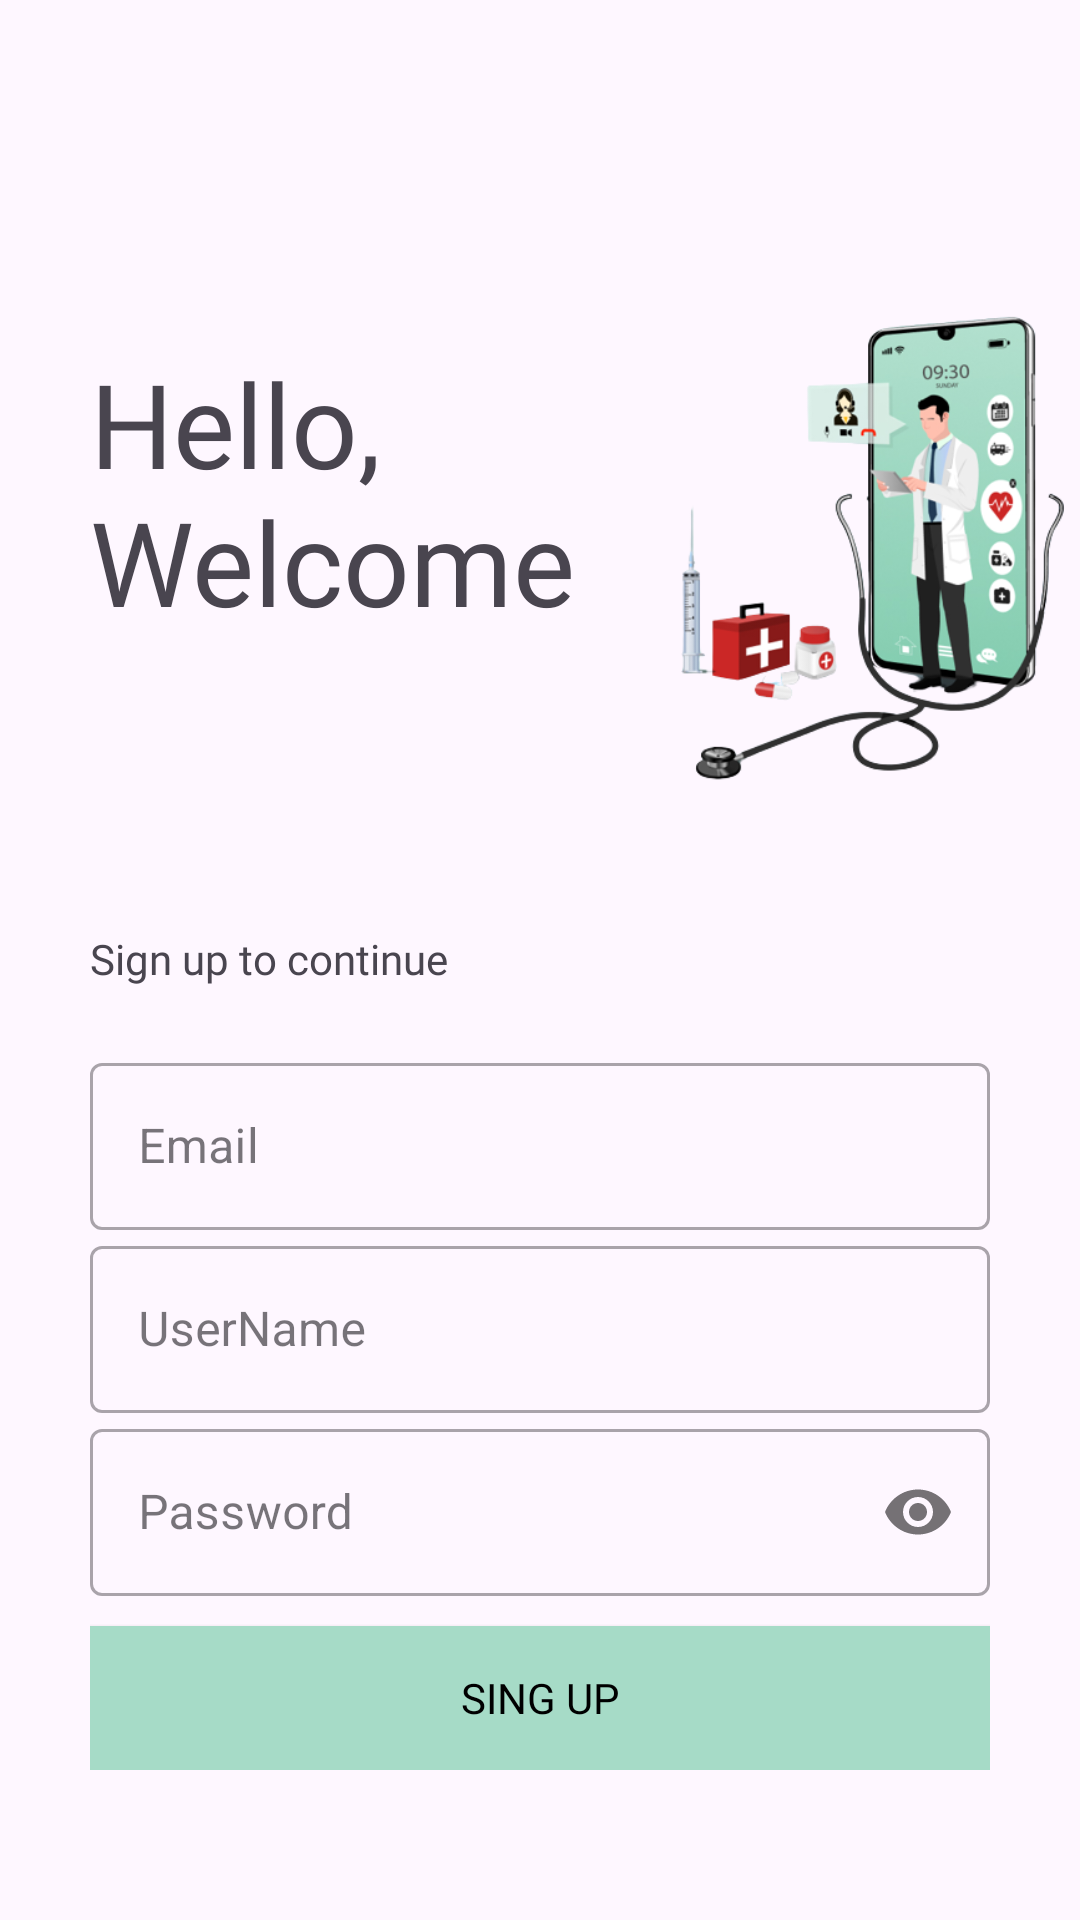

Here is an Android app screen rendered from its layout file. Give the layout XML and the strings, colors and styles it references.
<!-- AndroidManifest.xml: application theme Theme.Health_Alarm_v2 -->
<!-- res/layout/activity_sing_up.xml -->
<?xml version="1.0" encoding="utf-8"?>
<ScrollView
    xmlns:android="http://schemas.android.com/apk/res/android"
    xmlns:app="http://schemas.android.com/apk/res-auto"
    xmlns:tools="http://schemas.android.com/tools"
    android:layout_width="match_parent"
    android:layout_height="match_parent">
<LinearLayout
android:layout_width="match_parent"
android:layout_height="match_parent"
tools:context=".Login"
android:orientation="vertical">
<LinearLayout
    android:layout_marginTop="60dp"
    android:layout_width="match_parent"
    android:layout_height="wrap_content"
    android:orientation="horizontal">

    <TextView
        android:layout_width="0dp"
        android:layout_height="wrap_content"
        android:layout_marginLeft="30dp"
        android:layout_marginTop="55dp"
        android:layout_weight="1.7"
        android:fontFamily="@font/aclonica"
        android:text="Hello, Welcome"
        android:textSize="39dp"
        android:transitionName="primaryText">

    </TextView>

    <ImageView
        android:layout_width="0dp"
        android:layout_height="250dp"
        android:layout_weight="1.2"
        android:src="@drawable/img1"
        android:transitionName="primaryImg"></ImageView>
    </LinearLayout>
    <LinearLayout
        android:layout_width="match_parent"
        android:layout_height="match_parent"
        android:orientation="vertical">

    <TextView
        android:layout_width="match_parent"
        android:layout_height="wrap_content"
        android:layout_marginLeft="30dp"
        android:fontFamily="@font/acme"
        android:text="Sign up to continue"></TextView>
    <LinearLayout
        android:layout_width="match_parent"
        android:layout_height="wrap_content"
        android:orientation="vertical"
        android:layout_marginLeft="30dp"
        android:layout_marginRight="30dp"
        android:layout_marginTop="20dp">
        <com.google.android.material.textfield.TextInputLayout
            android:layout_width="match_parent"
            android:layout_height="wrap_content"
            android:id="@+id/email"
            style="@style/Widget.MaterialComponents.TextInputLayout.OutlinedBox">
            <com.google.android.material.textfield.TextInputEditText
                android:id="@+id/emailInput"
                android:layout_width="match_parent"
                android:layout_height="wrap_content"
                android:hint="Email">
            </com.google.android.material.textfield.TextInputEditText>

        </com.google.android.material.textfield.TextInputLayout>
        <com.google.android.material.textfield.TextInputLayout
            android:layout_width="match_parent"
            android:layout_height="wrap_content"
            android:id="@+id/username"
            style="@style/Widget.MaterialComponents.TextInputLayout.OutlinedBox">
            <com.google.android.material.textfield.TextInputEditText
                android:id="@+id/usernametext"
                android:layout_width="match_parent"
                android:layout_height="wrap_content"
                android:hint="UserName">
            </com.google.android.material.textfield.TextInputEditText>

        </com.google.android.material.textfield.TextInputLayout>
        <com.google.android.material.textfield.TextInputLayout
            android:layout_width="match_parent"
            android:layout_height="wrap_content"
            app:passwordToggleEnabled="true"
            android:id="@+id/password"
            style="@style/Widget.MaterialComponents.TextInputLayout.OutlinedBox">
            <com.google.android.material.textfield.TextInputEditText
                android:layout_width="match_parent"
                android:layout_height="wrap_content"
                android:id="@+id/passwordInput"
                android:hint="Password"
                android:inputType="textPassword">
            </com.google.android.material.textfield.TextInputEditText>

        </com.google.android.material.textfield.TextInputLayout>

        <androidx.appcompat.widget.AppCompatButton
            android:id="@+id/singupb"
            android:layout_width="match_parent"
            android:layout_height="wrap_content"
            android:background="#a6dbc7"
            android:text="Sing up"
            android:textColor="@color/black"
            android:fontFamily="@font/acme"
            android:layout_marginTop="10dp"
            ></androidx.appcompat.widget.AppCompatButton>



    </LinearLayout>
</LinearLayout>


</LinearLayout>
</ScrollView>
<!-- resources referenced by this layout -->
<resources>
  <!-- drawable img1: png bitmap (drawable, 86489 bytes) -->
  <style name="Theme.Health_Alarm_v2" parent="Base.Theme.Health_Alarm_v2" />
  <style name="Base.Theme.Health_Alarm_v2" parent="Theme.Material3.DayNight.NoActionBar">
          
          
          <item name="android:windowContentTransitions">true</item>
      </style>
  <!-- not gathered from this repository: default colours our renderer supplied (Android Studio template values) -->
  <color name="black">#FF000000</color>
</resources>
